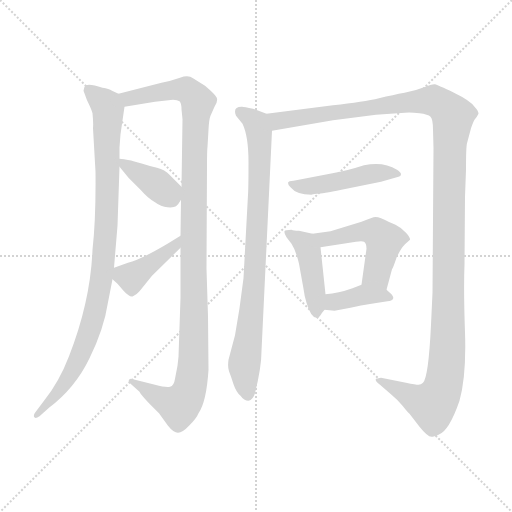
t = 0.00 s
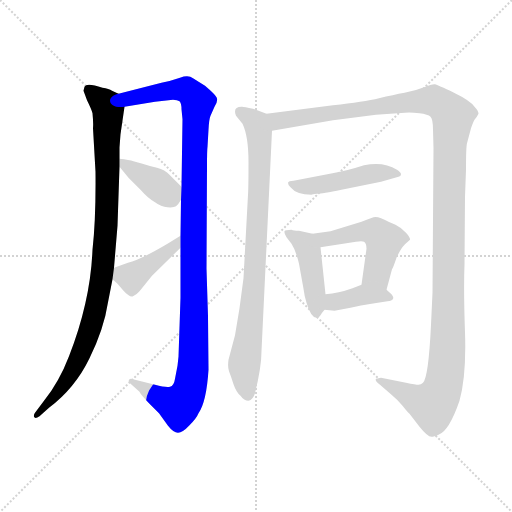
t = 1.77 s
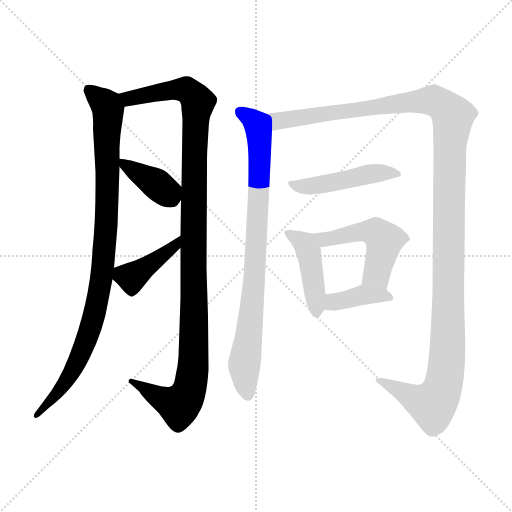
t = 3.54 s
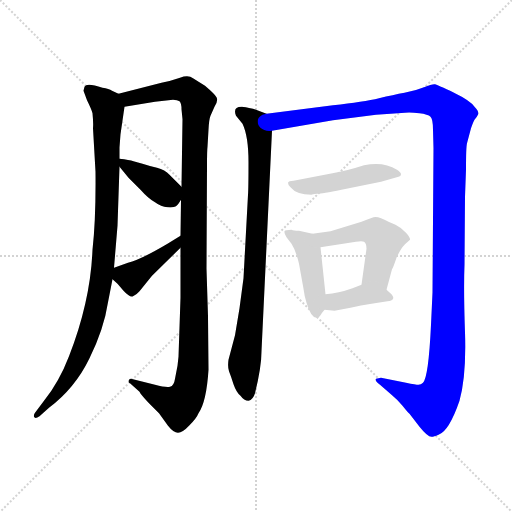
t = 5.32 s
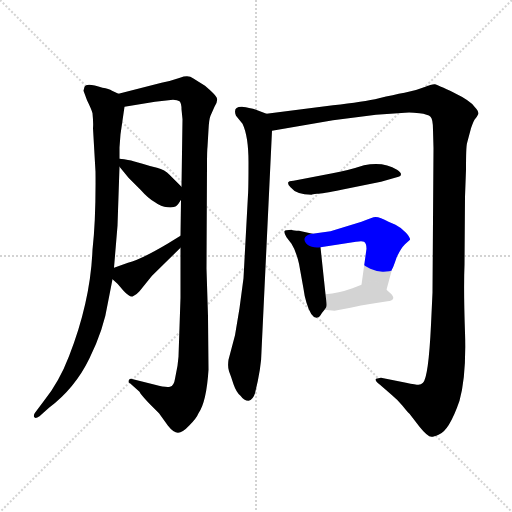
t = 7.09 s
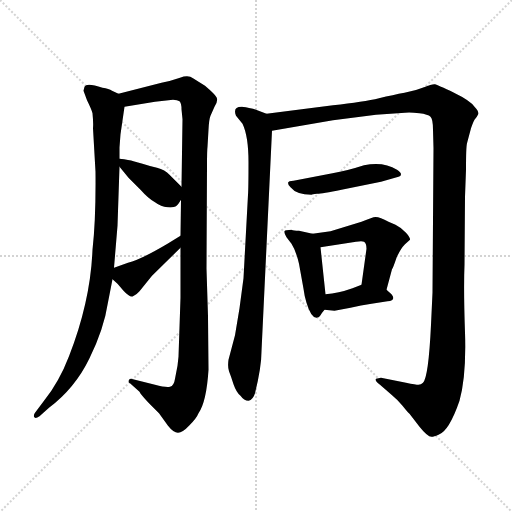
t = 8.86 s

The animated SVG that drew these frames (rendered in a browser with its animation timeline set to each time). Animation: 10 CSS @keyframes rules; one cycle of 8.86 s.

<svg version="1.1" viewBox="0 0 1024 1024" xmlns="http://www.w3.org/2000/svg">
  <g stroke="lightgray" stroke-dasharray="1,1" stroke-width="1" transform="scale(4, 4)">
    <line x1="0" y1="0" x2="256" y2="256"></line>
    <line x1="256" y1="0" x2="0" y2="256"></line>
    <line x1="128" y1="0" x2="128" y2="256"></line>
    <line x1="0" y1="128" x2="256" y2="128"></line>
  </g>
<g transform="scale(1, -1) translate(0, -860)">
   <style type="text/css">
    @keyframes keyframes0 {
      from {
       stroke: blue;
       stroke-dashoffset: 959;
       stroke-width: 128;
       }
       76% {
       animation-timing-function: step-end;
       stroke: blue;
       stroke-dashoffset: 0;
       stroke-width: 128;
       }
       to {
       stroke: black;
       stroke-width: 1024;
       }
       }
       #make-me-a-hanzi-animation-0 {
         animation: keyframes0 1.030436s both;
         animation-delay: 0.000000s;
         animation-timing-function: linear;
       }
    @keyframes keyframes1 {
      from {
       stroke: blue;
       stroke-dashoffset: 1142;
       stroke-width: 128;
       }
       79% {
       animation-timing-function: step-end;
       stroke: blue;
       stroke-dashoffset: 0;
       stroke-width: 128;
       }
       to {
       stroke: black;
       stroke-width: 1024;
       }
       }
       #make-me-a-hanzi-animation-1 {
         animation: keyframes1 1.179362s both;
         animation-delay: 1.030436s;
         animation-timing-function: linear;
       }
    @keyframes keyframes2 {
      from {
       stroke: blue;
       stroke-dashoffset: 385;
       stroke-width: 128;
       }
       56% {
       animation-timing-function: step-end;
       stroke: blue;
       stroke-dashoffset: 0;
       stroke-width: 128;
       }
       to {
       stroke: black;
       stroke-width: 1024;
       }
       }
       #make-me-a-hanzi-animation-2 {
         animation: keyframes2 0.563314s both;
         animation-delay: 2.209798s;
         animation-timing-function: linear;
       }
    @keyframes keyframes3 {
      from {
       stroke: blue;
       stroke-dashoffset: 407;
       stroke-width: 128;
       }
       57% {
       animation-timing-function: step-end;
       stroke: blue;
       stroke-dashoffset: 0;
       stroke-width: 128;
       }
       to {
       stroke: black;
       stroke-width: 1024;
       }
       }
       #make-me-a-hanzi-animation-3 {
         animation: keyframes3 0.581217s both;
         animation-delay: 2.773112s;
         animation-timing-function: linear;
       }
    @keyframes keyframes4 {
      from {
       stroke: blue;
       stroke-dashoffset: 841;
       stroke-width: 128;
       }
       73% {
       animation-timing-function: step-end;
       stroke: blue;
       stroke-dashoffset: 0;
       stroke-width: 128;
       }
       to {
       stroke: black;
       stroke-width: 1024;
       }
       }
       #make-me-a-hanzi-animation-4 {
         animation: keyframes4 0.934408s both;
         animation-delay: 3.354329s;
         animation-timing-function: linear;
       }
    @keyframes keyframes5 {
      from {
       stroke: blue;
       stroke-dashoffset: 1338;
       stroke-width: 128;
       }
       81% {
       animation-timing-function: step-end;
       stroke: blue;
       stroke-dashoffset: 0;
       stroke-width: 128;
       }
       to {
       stroke: black;
       stroke-width: 1024;
       }
       }
       #make-me-a-hanzi-animation-5 {
         animation: keyframes5 1.338867s both;
         animation-delay: 4.288737s;
         animation-timing-function: linear;
       }
    @keyframes keyframes6 {
      from {
       stroke: blue;
       stroke-dashoffset: 471;
       stroke-width: 128;
       }
       61% {
       animation-timing-function: step-end;
       stroke: blue;
       stroke-dashoffset: 0;
       stroke-width: 128;
       }
       to {
       stroke: black;
       stroke-width: 1024;
       }
       }
       #make-me-a-hanzi-animation-6 {
         animation: keyframes6 0.633301s both;
         animation-delay: 5.627604s;
         animation-timing-function: linear;
       }
    @keyframes keyframes7 {
      from {
       stroke: blue;
       stroke-dashoffset: 436;
       stroke-width: 128;
       }
       59% {
       animation-timing-function: step-end;
       stroke: blue;
       stroke-dashoffset: 0;
       stroke-width: 128;
       }
       to {
       stroke: black;
       stroke-width: 1024;
       }
       }
       #make-me-a-hanzi-animation-7 {
         animation: keyframes7 0.604818s both;
         animation-delay: 6.260905s;
         animation-timing-function: linear;
       }
    @keyframes keyframes8 {
      from {
       stroke: blue;
       stroke-dashoffset: 498;
       stroke-width: 128;
       }
       62% {
       animation-timing-function: step-end;
       stroke: blue;
       stroke-dashoffset: 0;
       stroke-width: 128;
       }
       to {
       stroke: black;
       stroke-width: 1024;
       }
       }
       #make-me-a-hanzi-animation-8 {
         animation: keyframes8 0.655273s both;
         animation-delay: 6.865723s;
         animation-timing-function: linear;
       }
    @keyframes keyframes9 {
      from {
       stroke: blue;
       stroke-dashoffset: 383;
       stroke-width: 128;
       }
       55% {
       animation-timing-function: step-end;
       stroke: blue;
       stroke-dashoffset: 0;
       stroke-width: 128;
       }
       to {
       stroke: black;
       stroke-width: 1024;
       }
       }
       #make-me-a-hanzi-animation-9 {
         animation: keyframes9 0.561686s both;
         animation-delay: 7.520996s;
         animation-timing-function: linear;
       }
</style>
<path d="M 237.0 672.5 L 224.0 678.5 Q 218.0 682.5 205.0 684.5 Q 173.0 695.5 169.0 686.5 L 167.0 678.5 L 174.0 659.5 Q 183.0 641.5 185.0 633.5 Q 187.0 613.5 186.0 603.5 L 191.0 516.5 Q 192.0 422.5 185.0 360.5 Q 181.0 257.5 138.0 147.5 Q 118.0 95.5 88.0 58.5 L 70.0 34.5 Q 67.0 30.5 68.0 26.5 Q 70.0 21.5 79.0 27.5 L 98.0 44.5 Q 150.0 83.5 179.0 143.5 Q 208.0 202.5 216.0 255.5 L 225.0 301.5 L 228.0 324.5 L 235.0 408.5 L 239.0 526.5 L 239.0 542.5 L 239.0 564.5 Q 239.0 565.5 241.0 591.5 L 249.0 646.5 C 252.0 665.5 252.0 665.5 237.0 672.5 Z" fill="lightgray"></path> 
<path d="M 361.0 264.5 L 357.0 146.5 L 355.0 128.5 L 350.0 102.5 Q 348.0 88.5 340.0 86.5 Q 332.0 84.5 310.0 90.5 L 266.0 101.5 Q 261.0 103.5 258.0 100.5 Q 256.0 94.5 260.0 93.5 L 279.0 76.5 Q 281.0 71.5 298.0 53.5 L 318.0 33.5 L 336.0 8.5 Q 347.0 -5.5 356.0 -5.5 Q 365.0 -5.5 379.0 9.5 Q 393.0 23.5 397.0 33.5 Q 413.0 56.5 417.0 120.5 L 416.0 227.5 L 413.0 322.5 L 414.0 527.5 Q 414.0 559.5 415.0 566.5 L 417.0 600.5 Q 418.0 621.5 421.0 628.5 L 429.0 646.5 Q 437.0 658.5 433.0 665.5 Q 430.0 671.5 410.0 688.5 L 386.0 703.5 Q 377.0 710.5 360.0 704.5 Q 343.0 698.5 323.0 694.5 L 237.0 672.5 C 208.0 665.5 219.0 641.5 249.0 646.5 L 310.0 656.5 L 346.0 660.5 Q 355.0 660.5 359.0 657.5 Q 363.0 653.5 363.0 641.5 L 365.0 621.5 L 363.0 486.5 L 362.0 460.5 L 361.0 388.5 L 361.0 364.5 L 361.0 264.5 Z" fill="lightgray"></path> 
<path d="M 239.0 526.5 L 257.0 504.5 L 281.0 480.5 Q 297.0 462.5 310.0 455.5 Q 322.0 446.5 335.0 445.5 Q 348.0 444.5 352.0 447.5 Q 356.0 450.5 362.0 460.5 C 372.0 477.5 372.0 477.5 363.0 486.5 L 339.0 510.5 Q 330.0 520.5 314.0 524.5 Q 297.0 528.5 285.0 532.5 L 267.0 537.5 Q 259.0 540.5 239.0 542.5 C 225.0 544.5 225.0 544.5 239.0 526.5 Z" fill="lightgray"></path> 
<path d="M 225.0 301.5 L 235.0 292.5 L 247.0 278.5 Q 260.0 264.5 266.0 267.5 Q 273.0 270.5 279.0 277.5 L 304.0 308.5 L 361.0 364.5 C 382.0 385.5 387.0 404.5 361.0 388.5 L 335.0 372.5 Q 281.0 340.5 256.0 334.5 L 228.0 324.5 C 208.0 317.5 208.0 317.5 225.0 301.5 Z" fill="lightgray"></path> 
<path d="M 487.0 303.5 L 479.0 243.5 L 470.0 189.5 L 457.0 140.5 Q 455.0 126.5 458.0 117.5 Q 462.0 107.5 467.0 91.5 Q 473.0 74.5 481.0 68.5 Q 488.0 58.5 497.0 58.5 Q 506.0 60.5 510.0 73.5 Q 523.0 126.5 523.0 157.5 L 544.0 598.5 C 545.0 627.5 545.0 627.5 533.0 632.5 L 506.0 642.5 Q 485.0 647.5 483.0 646.5 Q 465.0 646.5 472.0 628.5 L 485.0 612.5 Q 497.0 587.5 497.0 535.5 Q 497.0 482.5 496.0 470.5 L 487.0 303.5 Z" fill="lightgray"></path> 
<path d="M 544.0 598.5 L 666.0 619.5 L 752.0 630.5 L 810.0 634.5 Q 821.0 635.5 839.0 633.5 Q 856.0 631.5 861.0 626.5 Q 866.0 621.5 866.0 600.5 L 867.0 563.5 L 865.0 274.5 L 862.0 210.5 Q 857.0 105.5 846.0 94.5 Q 842.0 90.5 837.0 90.5 Q 832.0 90.5 812.0 94.5 L 762.0 104.5 L 752.0 102.5 Q 749.0 98.5 760.0 90.5 L 783.0 70.5 Q 793.0 62.5 805.0 48.5 Q 817.0 33.5 819.0 32.5 L 839.0 6.5 Q 855.0 -13.5 863.0 -13.5 Q 865.0 -14.5 877.0 -9.5 Q 898.0 -2.5 919.0 58.5 Q 933.0 109.5 930.0 195.5 Q 927.0 280.5 929.0 330.5 L 930.0 466.5 L 932.0 520.5 Q 932.0 566.5 934.0 573.5 L 942.0 603.5 Q 946.0 615.5 949.0 620.5 Q 953.0 624.5 957.0 632.5 Q 957.0 638.5 949.0 646.5 Q 941.0 658.5 908.0 674.5 Q 875.0 690.5 870.0 691.5 Q 865.0 692.5 848.0 685.5 Q 831.0 678.5 809.0 674.5 Q 787.0 670.5 758.0 663.5 Q 728.0 656.5 666.0 649.5 L 533.0 632.5 C 503.0 628.5 514.0 593.5 544.0 598.5 Z" fill="lightgray"></path> 
<path d="M 623.0 470.5 Q 624.0 471.5 634.0 472.5 Q 644.0 472.5 683.0 480.5 L 762.0 496.5 L 797.0 506.5 Q 802.0 507.5 802.0 511.5 Q 802.0 515.5 794.0 520.5 Q 767.0 537.5 728.0 529.5 Q 694.0 518.5 665.0 513.5 L 587.0 498.5 Q 577.0 498.5 576.0 494.5 Q 576.0 489.5 581.0 485.5 Q 593.0 470.5 623.0 470.5 Z" fill="lightgray"></path> 
<path d="M 625.0 392.5 L 598.0 398.5 Q 587.0 398.5 583.0 400.5 Q 570.0 400.5 569.0 397.5 Q 568.0 393.5 573.0 385.5 L 583.0 372.5 Q 592.0 358.5 598.0 332.5 L 607.0 282.5 Q 609.0 266.5 613.0 254.5 Q 622.0 224.5 633.0 224.5 Q 639.0 225.5 641.0 229.5 Q 643.0 233.5 649.0 240.5 C 654.0 246.5 654.0 246.5 651.0 271.5 L 641.0 365.5 C 638.0 389.5 638.0 389.5 625.0 392.5 Z" fill="lightgray"></path> 
<path d="M 773.0 280.5 L 784.0 321.5 Q 786.0 323.5 793.0 344.5 Q 801.0 362.5 810.0 371.5 L 820.0 380.5 Q 821.0 384.5 812.0 394.5 Q 803.0 404.5 791.0 410.5 L 777.0 416.5 Q 756.0 428.5 747.0 425.5 L 736.0 421.5 Q 732.0 420.5 723.0 416.5 L 661.0 397.5 L 625.0 392.5 C 595.0 388.5 611.0 360.5 641.0 365.5 L 712.0 376.5 Q 724.0 378.5 728.0 376.5 Q 733.0 373.5 733.0 362.5 L 723.0 290.5 C 719.0 260.5 765.0 251.5 773.0 280.5 Z" fill="lightgray"></path> 
<path d="M 649.0 240.5 L 669.0 238.5 L 701.0 244.5 Q 722.0 249.5 743.0 252.5 L 775.0 257.5 Q 793.0 259.5 783.0 271.5 L 773.0 280.5 C 751.0 300.5 750.0 301.5 723.0 290.5 L 705.0 283.5 Q 677.0 273.5 651.0 271.5 C 621.0 268.5 619.0 243.5 649.0 240.5 Z" fill="lightgray"></path> 
      <clipPath id="make-me-a-hanzi-clip-0">
      <path d="M 237.0 672.5 L 224.0 678.5 Q 218.0 682.5 205.0 684.5 Q 173.0 695.5 169.0 686.5 L 167.0 678.5 L 174.0 659.5 Q 183.0 641.5 185.0 633.5 Q 187.0 613.5 186.0 603.5 L 191.0 516.5 Q 192.0 422.5 185.0 360.5 Q 181.0 257.5 138.0 147.5 Q 118.0 95.5 88.0 58.5 L 70.0 34.5 Q 67.0 30.5 68.0 26.5 Q 70.0 21.5 79.0 27.5 L 98.0 44.5 Q 150.0 83.5 179.0 143.5 Q 208.0 202.5 216.0 255.5 L 225.0 301.5 L 228.0 324.5 L 235.0 408.5 L 239.0 526.5 L 239.0 542.5 L 239.0 564.5 Q 239.0 565.5 241.0 591.5 L 249.0 646.5 C 252.0 665.5 252.0 665.5 237.0 672.5 Z" fill="lightgray"></path>
      </clipPath>
      <path clip-path="url(#make-me-a-hanzi-clip-0)" d="M 177.0 680.5 L 216.0 641.5 L 213.0 416.5 L 200.0 282.5 L 176.0 187.5 L 152.0 131.5 L 110.0 67.5 L 73.0 29.5 " fill="none" id="make-me-a-hanzi-animation-0" stroke-dasharray="831 1662" stroke-linecap="round"></path>

      <clipPath id="make-me-a-hanzi-clip-1">
      <path d="M 361.0 264.5 L 357.0 146.5 L 355.0 128.5 L 350.0 102.5 Q 348.0 88.5 340.0 86.5 Q 332.0 84.5 310.0 90.5 L 266.0 101.5 Q 261.0 103.5 258.0 100.5 Q 256.0 94.5 260.0 93.5 L 279.0 76.5 Q 281.0 71.5 298.0 53.5 L 318.0 33.5 L 336.0 8.5 Q 347.0 -5.5 356.0 -5.5 Q 365.0 -5.5 379.0 9.5 Q 393.0 23.5 397.0 33.5 Q 413.0 56.5 417.0 120.5 L 416.0 227.5 L 413.0 322.5 L 414.0 527.5 Q 414.0 559.5 415.0 566.5 L 417.0 600.5 Q 418.0 621.5 421.0 628.5 L 429.0 646.5 Q 437.0 658.5 433.0 665.5 Q 430.0 671.5 410.0 688.5 L 386.0 703.5 Q 377.0 710.5 360.0 704.5 Q 343.0 698.5 323.0 694.5 L 237.0 672.5 C 208.0 665.5 219.0 641.5 249.0 646.5 L 310.0 656.5 L 346.0 660.5 Q 355.0 660.5 359.0 657.5 Q 363.0 653.5 363.0 641.5 L 365.0 621.5 L 363.0 486.5 L 362.0 460.5 L 361.0 388.5 L 361.0 364.5 L 361.0 264.5 Z" fill="lightgray"></path>
      </clipPath>
      <path clip-path="url(#make-me-a-hanzi-clip-1)" d="M 246.0 668.5 L 258.0 662.5 L 320.0 676.5 L 372.0 680.5 L 396.0 655.5 L 388.0 523.5 L 388.0 173.5 L 379.0 80.5 L 358.0 48.5 L 262.0 97.5 " fill="none" id="make-me-a-hanzi-animation-1" stroke-dasharray="1014 2028" stroke-linecap="round"></path>

      <clipPath id="make-me-a-hanzi-clip-2">
      <path d="M 239.0 526.5 L 257.0 504.5 L 281.0 480.5 Q 297.0 462.5 310.0 455.5 Q 322.0 446.5 335.0 445.5 Q 348.0 444.5 352.0 447.5 Q 356.0 450.5 362.0 460.5 C 372.0 477.5 372.0 477.5 363.0 486.5 L 339.0 510.5 Q 330.0 520.5 314.0 524.5 Q 297.0 528.5 285.0 532.5 L 267.0 537.5 Q 259.0 540.5 239.0 542.5 C 225.0 544.5 225.0 544.5 239.0 526.5 Z" fill="lightgray"></path>
      </clipPath>
      <path clip-path="url(#make-me-a-hanzi-clip-2)" d="M 247.0 538.5 L 252.0 527.5 L 331.0 477.5 L 345.0 458.5 " fill="none" id="make-me-a-hanzi-animation-2" stroke-dasharray="257 514" stroke-linecap="round"></path>

      <clipPath id="make-me-a-hanzi-clip-3">
      <path d="M 225.0 301.5 L 235.0 292.5 L 247.0 278.5 Q 260.0 264.5 266.0 267.5 Q 273.0 270.5 279.0 277.5 L 304.0 308.5 L 361.0 364.5 C 382.0 385.5 387.0 404.5 361.0 388.5 L 335.0 372.5 Q 281.0 340.5 256.0 334.5 L 228.0 324.5 C 208.0 317.5 208.0 317.5 225.0 301.5 Z" fill="lightgray"></path>
      </clipPath>
      <path clip-path="url(#make-me-a-hanzi-clip-3)" d="M 238.0 317.5 L 263.0 305.5 L 352.0 370.5 L 356.0 382.5 " fill="none" id="make-me-a-hanzi-animation-3" stroke-dasharray="279 558" stroke-linecap="round"></path>

      <clipPath id="make-me-a-hanzi-clip-4">
      <path d="M 487.0 303.5 L 479.0 243.5 L 470.0 189.5 L 457.0 140.5 Q 455.0 126.5 458.0 117.5 Q 462.0 107.5 467.0 91.5 Q 473.0 74.5 481.0 68.5 Q 488.0 58.5 497.0 58.5 Q 506.0 60.5 510.0 73.5 Q 523.0 126.5 523.0 157.5 L 544.0 598.5 C 545.0 627.5 545.0 627.5 533.0 632.5 L 506.0 642.5 Q 485.0 647.5 483.0 646.5 Q 465.0 646.5 472.0 628.5 L 485.0 612.5 Q 497.0 587.5 497.0 535.5 Q 497.0 482.5 496.0 470.5 L 487.0 303.5 Z" fill="lightgray"></path>
      </clipPath>
      <path clip-path="url(#make-me-a-hanzi-clip-4)" d="M 480.0 635.5 L 512.0 612.5 L 520.0 575.5 L 508.0 292.5 L 488.0 127.5 L 496.0 69.5 " fill="none" id="make-me-a-hanzi-animation-4" stroke-dasharray="713 1426" stroke-linecap="round"></path>

      <clipPath id="make-me-a-hanzi-clip-5">
      <path d="M 544.0 598.5 L 666.0 619.5 L 752.0 630.5 L 810.0 634.5 Q 821.0 635.5 839.0 633.5 Q 856.0 631.5 861.0 626.5 Q 866.0 621.5 866.0 600.5 L 867.0 563.5 L 865.0 274.5 L 862.0 210.5 Q 857.0 105.5 846.0 94.5 Q 842.0 90.5 837.0 90.5 Q 832.0 90.5 812.0 94.5 L 762.0 104.5 L 752.0 102.5 Q 749.0 98.5 760.0 90.5 L 783.0 70.5 Q 793.0 62.5 805.0 48.5 Q 817.0 33.5 819.0 32.5 L 839.0 6.5 Q 855.0 -13.5 863.0 -13.5 Q 865.0 -14.5 877.0 -9.5 Q 898.0 -2.5 919.0 58.5 Q 933.0 109.5 930.0 195.5 Q 927.0 280.5 929.0 330.5 L 930.0 466.5 L 932.0 520.5 Q 932.0 566.5 934.0 573.5 L 942.0 603.5 Q 946.0 615.5 949.0 620.5 Q 953.0 624.5 957.0 632.5 Q 957.0 638.5 949.0 646.5 Q 941.0 658.5 908.0 674.5 Q 875.0 690.5 870.0 691.5 Q 865.0 692.5 848.0 685.5 Q 831.0 678.5 809.0 674.5 Q 787.0 670.5 758.0 663.5 Q 728.0 656.5 666.0 649.5 L 533.0 632.5 C 503.0 628.5 514.0 593.5 544.0 598.5 Z" fill="lightgray"></path>
      </clipPath>
      <path clip-path="url(#make-me-a-hanzi-clip-5)" d="M 541.0 628.5 L 564.0 618.5 L 866.0 659.5 L 885.0 650.5 L 906.0 627.5 L 899.0 555.5 L 896.0 185.5 L 885.0 84.5 L 865.0 50.5 L 758.0 97.5 " fill="none" id="make-me-a-hanzi-animation-5" stroke-dasharray="1210 2420" stroke-linecap="round"></path>

      <clipPath id="make-me-a-hanzi-clip-6">
      <path d="M 623.0 470.5 Q 624.0 471.5 634.0 472.5 Q 644.0 472.5 683.0 480.5 L 762.0 496.5 L 797.0 506.5 Q 802.0 507.5 802.0 511.5 Q 802.0 515.5 794.0 520.5 Q 767.0 537.5 728.0 529.5 Q 694.0 518.5 665.0 513.5 L 587.0 498.5 Q 577.0 498.5 576.0 494.5 Q 576.0 489.5 581.0 485.5 Q 593.0 470.5 623.0 470.5 Z" fill="lightgray"></path>
      </clipPath>
      <path clip-path="url(#make-me-a-hanzi-clip-6)" d="M 583.0 492.5 L 602.0 486.5 L 625.0 488.5 L 750.0 513.5 L 795.0 513.5 " fill="none" id="make-me-a-hanzi-animation-6" stroke-dasharray="343 686" stroke-linecap="round"></path>

      <clipPath id="make-me-a-hanzi-clip-7">
      <path d="M 625.0 392.5 L 598.0 398.5 Q 587.0 398.5 583.0 400.5 Q 570.0 400.5 569.0 397.5 Q 568.0 393.5 573.0 385.5 L 583.0 372.5 Q 592.0 358.5 598.0 332.5 L 607.0 282.5 Q 609.0 266.5 613.0 254.5 Q 622.0 224.5 633.0 224.5 Q 639.0 225.5 641.0 229.5 Q 643.0 233.5 649.0 240.5 C 654.0 246.5 654.0 246.5 651.0 271.5 L 641.0 365.5 C 638.0 389.5 638.0 389.5 625.0 392.5 Z" fill="lightgray"></path>
      </clipPath>
      <path clip-path="url(#make-me-a-hanzi-clip-7)" d="M 577.0 393.5 L 610.0 371.5 L 618.0 355.5 L 633.0 233.5 " fill="none" id="make-me-a-hanzi-animation-7" stroke-dasharray="308 616" stroke-linecap="round"></path>

      <clipPath id="make-me-a-hanzi-clip-8">
      <path d="M 773.0 280.5 L 784.0 321.5 Q 786.0 323.5 793.0 344.5 Q 801.0 362.5 810.0 371.5 L 820.0 380.5 Q 821.0 384.5 812.0 394.5 Q 803.0 404.5 791.0 410.5 L 777.0 416.5 Q 756.0 428.5 747.0 425.5 L 736.0 421.5 Q 732.0 420.5 723.0 416.5 L 661.0 397.5 L 625.0 392.5 C 595.0 388.5 611.0 360.5 641.0 365.5 L 712.0 376.5 Q 724.0 378.5 728.0 376.5 Q 733.0 373.5 733.0 362.5 L 723.0 290.5 C 719.0 260.5 765.0 251.5 773.0 280.5 Z" fill="lightgray"></path>
      </clipPath>
      <path clip-path="url(#make-me-a-hanzi-clip-8)" d="M 632.0 387.5 L 648.0 380.5 L 722.0 397.5 L 755.0 393.5 L 768.0 379.5 L 762.0 346.5 L 753.0 312.5 L 731.0 296.5 " fill="none" id="make-me-a-hanzi-animation-8" stroke-dasharray="370 740" stroke-linecap="round"></path>

      <clipPath id="make-me-a-hanzi-clip-9">
      <path d="M 649.0 240.5 L 669.0 238.5 L 701.0 244.5 Q 722.0 249.5 743.0 252.5 L 775.0 257.5 Q 793.0 259.5 783.0 271.5 L 773.0 280.5 C 751.0 300.5 750.0 301.5 723.0 290.5 L 705.0 283.5 Q 677.0 273.5 651.0 271.5 C 621.0 268.5 619.0 243.5 649.0 240.5 Z" fill="lightgray"></path>
      </clipPath>
      <path clip-path="url(#make-me-a-hanzi-clip-9)" d="M 655.0 247.5 L 726.0 270.5 L 778.0 264.5 " fill="none" id="make-me-a-hanzi-animation-9" stroke-dasharray="255 510" stroke-linecap="round"></path>

</g>
</svg>
